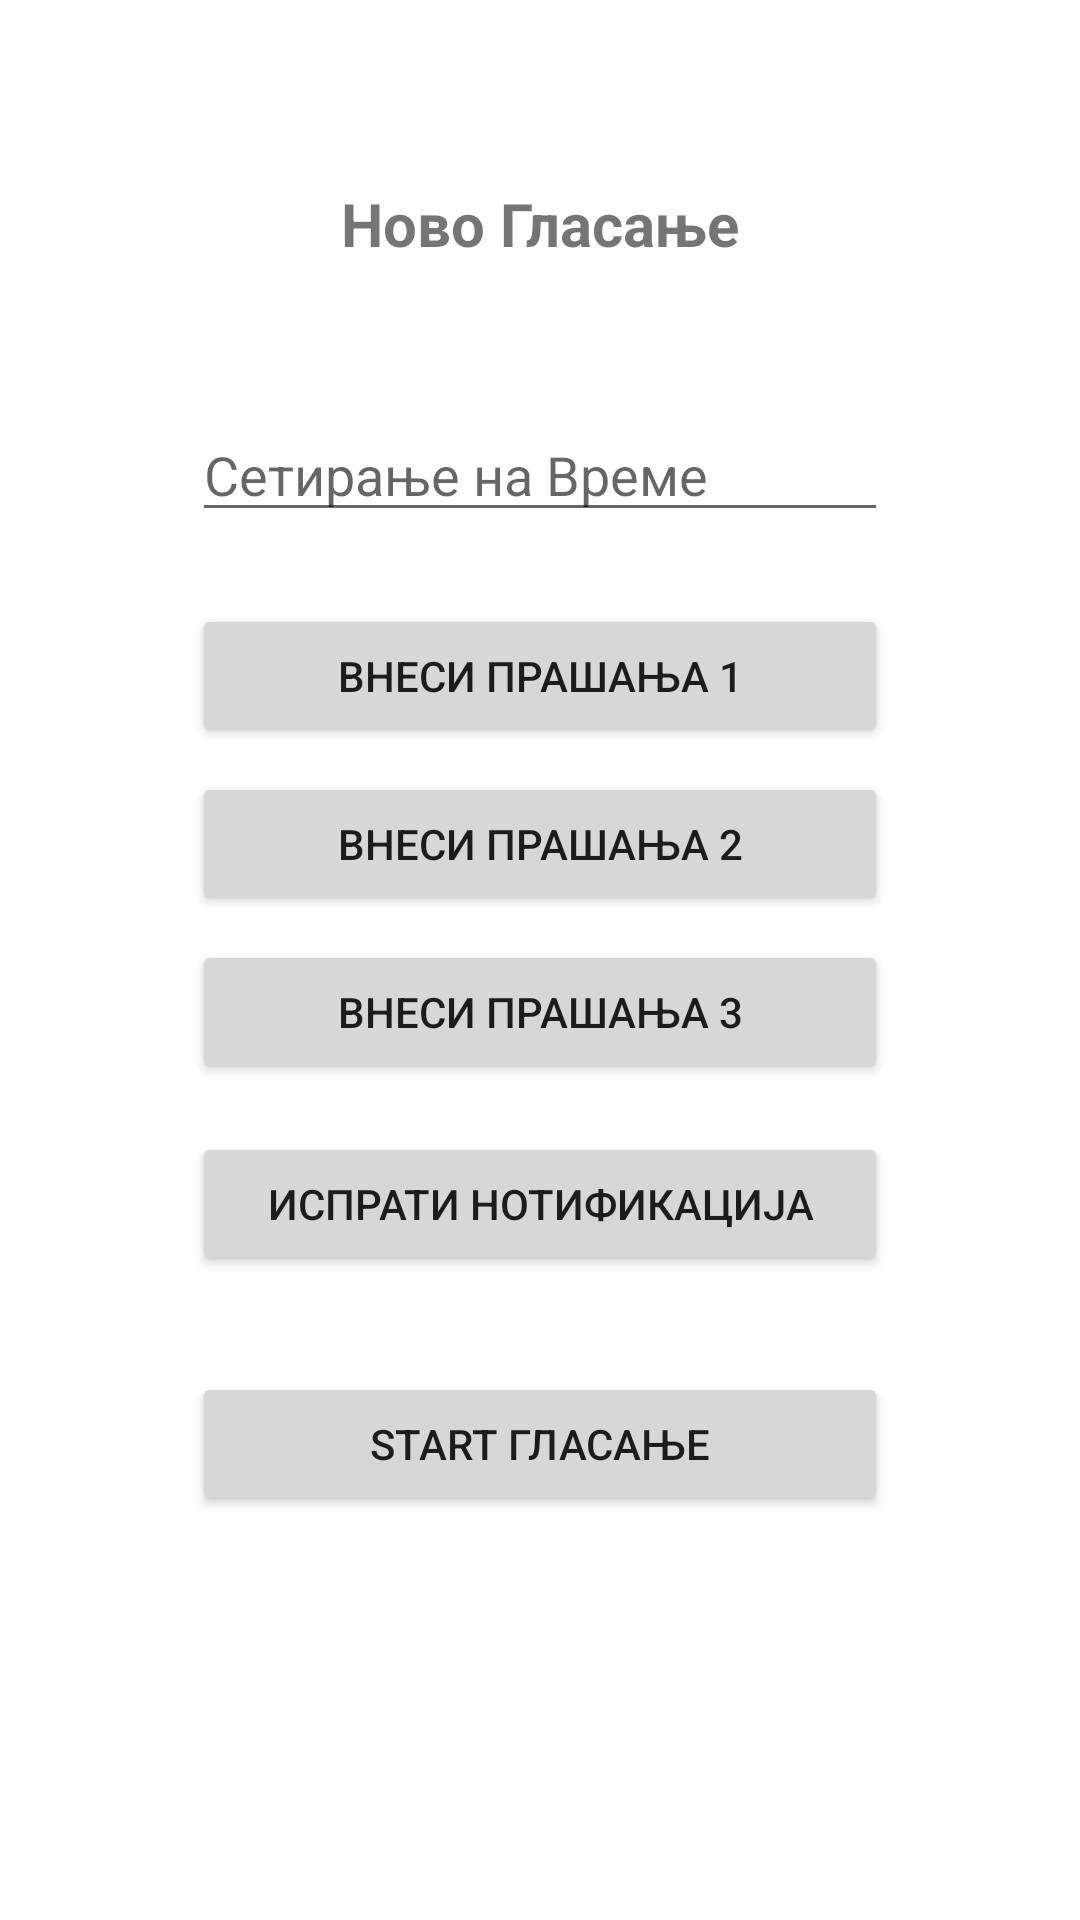

This screen was rendered from an Android layout file. Write that file and the resources it references.
<!-- AndroidManifest.xml: application theme Theme.ProektAndroid -->
<!-- res/layout/activity_administrator_glasanje.xml -->
<?xml version="1.0" encoding="utf-8"?>
<androidx.constraintlayout.widget.ConstraintLayout xmlns:android="http://schemas.android.com/apk/res/android"
    xmlns:app="http://schemas.android.com/apk/res-auto"
    xmlns:tools="http://schemas.android.com/tools"
    android:layout_width="match_parent"
    android:layout_height="match_parent"
    tools:context=".AdministratorGlasanjeActivity">

    <TextView
        android:id="@+id/AdmGlasanjeLogo"
        android:layout_width="wrap_content"
        android:layout_height="30dp"
        android:text="Ново Гласање"
        android:textSize="20sp"
        android:textStyle="bold"
        app:layout_constraintBottom_toBottomOf="parent"
        app:layout_constraintEnd_toEndOf="parent"
        app:layout_constraintStart_toStartOf="parent"
        app:layout_constraintTop_toTopOf="parent"
        app:layout_constraintVertical_bias="0.100000024" />

    <EditText
        android:id="@+id/setVremeGlasanje"
        android:layout_width="0dp"
        android:layout_height="wrap_content"
        android:layout_marginStart="64dp"
        android:layout_marginTop="45dp"
        android:layout_marginEnd="64dp"
        android:ems="10"
        android:hint="Сетирање на Време"
        android:inputType="time"
        app:layout_constraintEnd_toEndOf="parent"
        app:layout_constraintHorizontal_bias="0.0"
        app:layout_constraintStart_toStartOf="parent"
        app:layout_constraintTop_toBottomOf="@+id/AdmGlasanjeLogo" />

    <Button
        android:id="@+id/btnSendNotifikacija"
        android:layout_width="0dp"
        android:layout_height="wrap_content"
        android:layout_marginTop="16dp"
        android:text="Испрати Нотификација"
        app:layout_constraintEnd_toEndOf="@+id/btnVnesiPrasanja"
        app:layout_constraintHorizontal_bias="0.0"
        app:layout_constraintStart_toStartOf="@+id/btnVnesiPrasanja"
        app:layout_constraintTop_toBottomOf="@+id/btnVnesiPrasanja3" />

    <Button
        android:id="@+id/btnStartGlasanje"
        android:layout_width="0dp"
        android:layout_height="wrap_content"
        android:layout_marginTop="32dp"
        android:text="Start Гласање"
        app:layout_constraintEnd_toEndOf="@+id/btnSendNotifikacija"
        app:layout_constraintStart_toStartOf="@+id/btnSendNotifikacija"
        app:layout_constraintTop_toBottomOf="@+id/btnSendNotifikacija" />

    <Button
        android:id="@+id/btnVnesiPrasanja"
        android:layout_width="0dp"
        android:layout_height="wrap_content"
        android:layout_marginTop="24dp"
        android:text="Внеси Прашања 1"
        app:layout_constraintEnd_toEndOf="@+id/setVremeGlasanje"
        app:layout_constraintStart_toStartOf="@+id/setVremeGlasanje"
        app:layout_constraintTop_toBottomOf="@+id/setVremeGlasanje" />

    <Button
        android:id="@+id/btnVnesiPrasanja2"
        android:layout_width="0dp"
        android:layout_height="wrap_content"
        android:layout_marginTop="8dp"
        android:text="Внеси Прашања 2"
        app:layout_constraintEnd_toEndOf="@+id/btnVnesiPrasanja"
        app:layout_constraintStart_toStartOf="@+id/btnVnesiPrasanja"
        app:layout_constraintTop_toBottomOf="@+id/btnVnesiPrasanja" />

    <Button
        android:id="@+id/btnVnesiPrasanja3"
        android:layout_width="0dp"
        android:layout_height="wrap_content"
        android:layout_marginTop="8dp"
        android:text="Внеси прашања 3"
        app:layout_constraintEnd_toEndOf="@+id/btnVnesiPrasanja2"
        app:layout_constraintStart_toStartOf="@+id/btnVnesiPrasanja2"
        app:layout_constraintTop_toBottomOf="@+id/btnVnesiPrasanja2" />

</androidx.constraintlayout.widget.ConstraintLayout>
<!-- resources referenced by this layout -->
<resources>
  <style name="Theme.ProektAndroid" parent="Theme.MaterialComponents.DayNight.DarkActionBar">
          
          <item name="colorPrimary">@color/purple_500</item>
          <item name="colorPrimaryVariant">@color/purple_700</item>
          <item name="colorOnPrimary">@color/white</item>
          
          <item name="colorSecondary">@color/teal_200</item>
          <item name="colorSecondaryVariant">@color/teal_700</item>
          <item name="colorOnSecondary">@color/black</item>
          
          <item name="android:statusBarColor">?attr/colorPrimaryVariant</item>
          
      </style>
  <!-- not gathered from this repository: default colours our renderer supplied (Android Studio template values) -->
  <color name="purple_500">#FF6200EE</color>
  <color name="purple_700">#FF3700B3</color>
  <color name="teal_200">#FF03DAC5</color>
  <color name="teal_700">#FF018786</color>
  <color name="black">#FF000000</color>
  <color name="white">#FFFFFFFF</color>
</resources>
